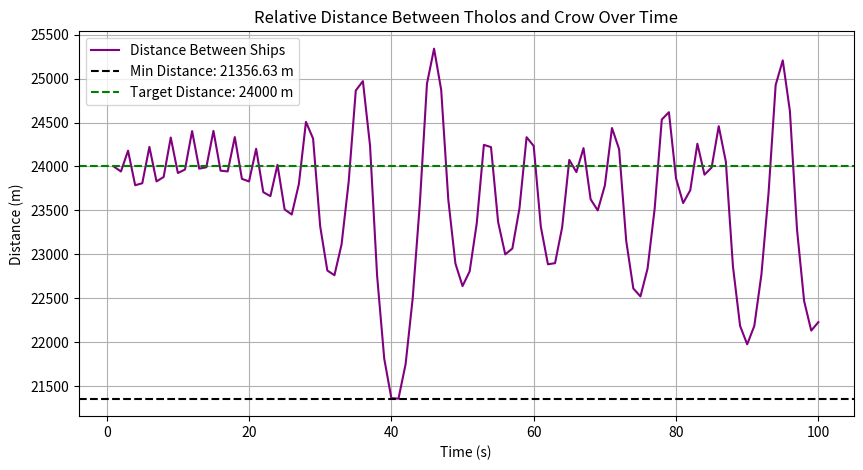
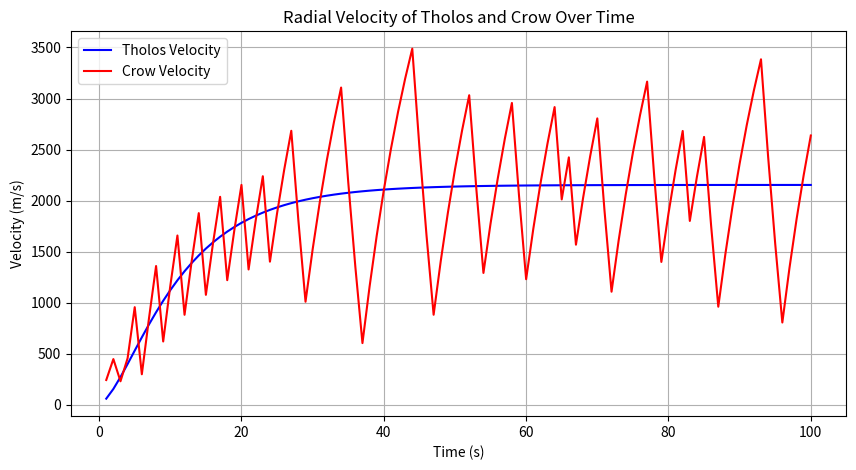
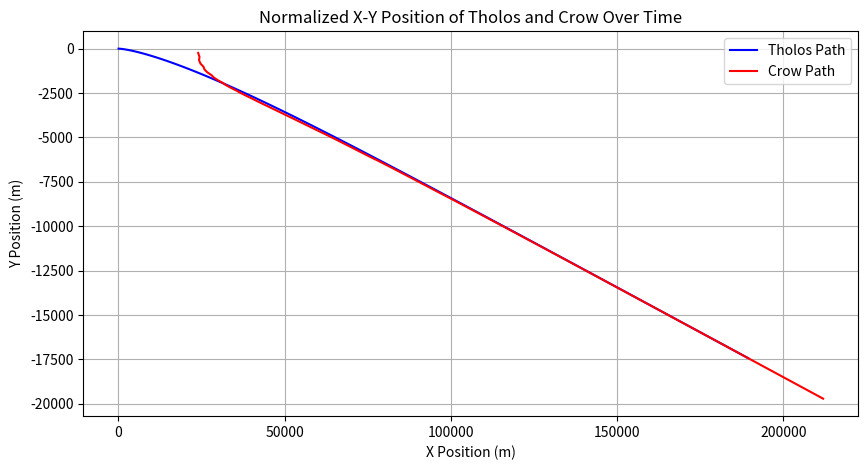

Here is the Python script that generated these plots, in order:
import numpy as np
import matplotlib.pyplot as plt

class Ship:
    def __init__(self, max_velocity, mass, inertia):
        self.max_velocity = max_velocity
        self.mass = mass
        self.inertia = inertia
        self.position = np.array([0.0, 0.0])
        self.velocity = np.array([0.0, 0.0])

    def update_velocity(self, time, target_direction):
        target_direction = target_direction / np.linalg.norm(target_direction)
        target_speed = self.max_velocity * (1 - np.exp(-time * 1e6 / (self.inertia * self.mass)))
        target_velocity = target_speed * target_direction
        
        # Adjust current velocity towards target velocity smoothly
        adjustment_factor = 0.1  # Controls how fast the ship turns to new heading
        self.velocity = (1 - adjustment_factor) * self.velocity + adjustment_factor * target_velocity
    
    def move(self):
        self.position += self.velocity

# Ship parameters
tholos = Ship(max_velocity=2153, mass=1_700_000, inertia=1.856)
crow = Ship(max_velocity=6134, mass=1_565_000, inertia=1.278)

# Simulation parameters
timesteps = 100
target_distance = 24000
running_mode = True
max_relative_velocity = -np.inf
switch_time = None

# Initial positions
crow.position = np.array([24000.0, 0.0])
tholos_positions = []
crow_positions = []
tholos_velocities = []
crow_velocities = []
distances = []

for t in range(1, timesteps + 1):
    crow_to_tholos = tholos.position - crow.position
    current_distance = np.linalg.norm(crow_to_tholos)
    relative_velocity = np.dot(tholos.velocity - crow.velocity, crow_to_tholos / current_distance)
    
    if current_distance > target_distance:
        crow_target_direction = crow_to_tholos
    elif current_distance < target_distance:
        crow_target_direction = -crow_to_tholos
    else:
        crow_target_direction = np.array([-crow_to_tholos[1], crow_to_tholos[0]])
    
    if running_mode:
        tholos_direction = -crow_to_tholos
        if relative_velocity > max_relative_velocity:
            max_relative_velocity = relative_velocity
            switch_time = t + 1
    else:
        tholos_direction = crow.position - tholos.position
    
    if running_mode and switch_time is not None and t >= switch_time:
        running_mode = False
    
    tholos.update_velocity(t, tholos_direction)
    crow.update_velocity(t, crow_target_direction)
    tholos.move()
    crow.move()
    
    tholos_positions.append(tholos.position.copy())
    crow_positions.append(crow.position.copy())
    tholos_velocities.append(np.linalg.norm(tholos.velocity))
    crow_velocities.append(np.linalg.norm(crow.velocity))
    distances.append(current_distance)

tholos_positions = np.array(tholos_positions)
crow_positions = np.array(crow_positions)
min_distance = min(distances)

plt.figure(figsize=(10, 5))
plt.plot(range(1, timesteps + 1), distances, label="Distance Between Ships", color="purple")
plt.axhline(y=min_distance, color="black", linestyle="--", label=f"Min Distance: {min_distance:.2f} m")
plt.axhline(y=target_distance, color="green", linestyle="--", label=f"Target Distance: {target_distance} m")
plt.xlabel("Time (s)")
plt.ylabel("Distance (m)")
plt.title("Relative Distance Between Tholos and Crow Over Time")
plt.legend()
plt.grid()
plt.show()

plt.figure(figsize=(10, 5))
plt.plot(range(1, timesteps + 1), tholos_velocities, label="Tholos Velocity", color="blue")
plt.plot(range(1, timesteps + 1), crow_velocities, label="Crow Velocity", color="red")
plt.xlabel("Time (s)")
plt.ylabel("Velocity (m/s)")
plt.title("Radial Velocity of Tholos and Crow Over Time")
plt.legend()
plt.grid()
plt.show()

plt.figure(figsize=(10, 5))
plt.plot(tholos_positions[:, 0], tholos_positions[:, 1], label="Tholos Path", color="blue")
plt.plot(crow_positions[:, 0], crow_positions[:, 1], label="Crow Path", color="red")
plt.xlabel("X Position (m)")
plt.ylabel("Y Position (m)")
plt.title("Normalized X-Y Position of Tholos and Crow Over Time")
plt.legend()
plt.grid()
plt.show()

print(f"Minimum distance achieved: {min_distance:.2f} meters")
